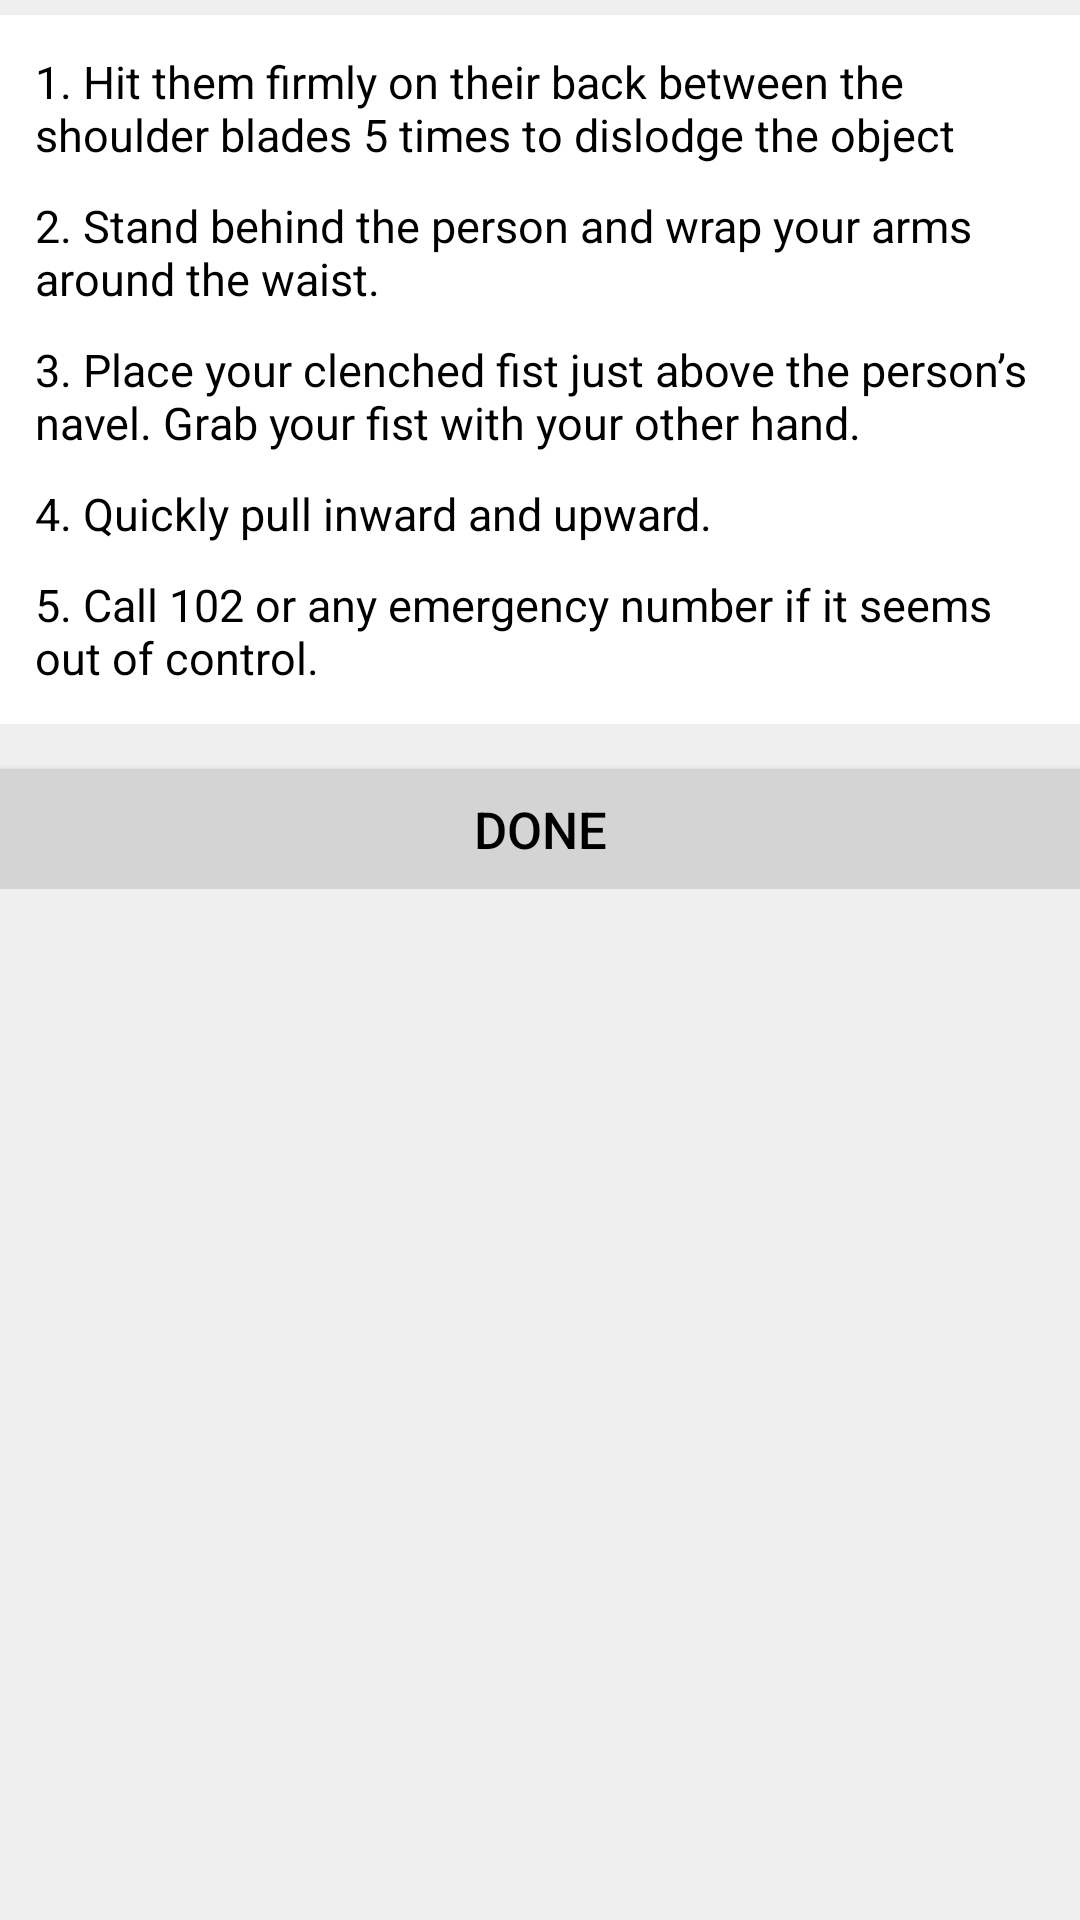

Write the Android layout XML for this screen, with the resource values it uses.
<!-- AndroidManifest.xml: application theme AppTheme -->
<!-- res/layout/activity_choking.xml -->
<?xml version="1.0" encoding="utf-8"?>
<LinearLayout xmlns:android="http://schemas.android.com/apk/res/android"
    xmlns:tools="http://schemas.android.com/tools"
    android:layout_width="match_parent"
    android:orientation="vertical"
    android:background="@color/background"
    android:layout_height="match_parent"
    android:paddingBottom="@dimen/activity_vertical_margin"
    android:paddingLeft="@dimen/activity_horizontal_margin"
    android:paddingRight="@dimen/activity_horizontal_margin"
    android:paddingTop="@dimen/activity_vertical_margin"
    tools:context="com.example.dell.lifesaver.Choking">

    <ScrollView
        android:id="@+id/scrollView1"
        android:layout_width="match_parent"
        android:layout_height="wrap_content">


        <LinearLayout
            android:layout_width="match_parent"
            android:layout_height="wrap_content"
            android:orientation="vertical">

            <LinearLayout
                android:layout_marginTop="5dp"
                android:padding="12dp"
                android:background="#FFF"
                android:orientation="vertical"
                android:layout_width="match_parent"
                android:layout_height="wrap_content">

                <TextView
                    android:id="@+id/textView2"
                    android:layout_width="wrap_content"
                    android:layout_height="wrap_content"
                    android:textColor="#000"
                    android:layout_alignLeft="@+id/scrollView1"
                    android:layout_below="@+id/scrollView1"
                    android:text="1. Hit them firmly on their back between the shoulder blades 5 times to dislodge the object "
                    android:textSize="15dp" />

                <TextView
                    android:id="@+id/textView3"
                    android:layout_width="wrap_content"
                    android:layout_height="wrap_content"
                    android:layout_alignLeft="@+id/textView2"
                    android:layout_below="@+id/textView2"
                    android:paddingTop="10dp"
                    android:textColor="#000"
                    android:text="2. Stand behind the person and wrap your arms around the waist."
                    android:textSize="15dp" />

                <TextView
                    android:id="@+id/textView4"
                    android:layout_width="wrap_content"
                    android:layout_height="wrap_content"
                    android:layout_alignLeft="@+id/textView3"
                    android:layout_below="@+id/textView3"
                    android:paddingTop="10dp"
                    android:textColor="#000"
                    android:text="3. Place your clenched fist just above the person’s navel. Grab your fist with your other hand."
                    android:textSize="15dp" />

                <TextView
                    android:id="@+id/textView5"
                    android:layout_width="wrap_content"
                    android:layout_height="wrap_content"
                    android:layout_alignLeft="@+id/textView4"
                    android:layout_below="@+id/textView4"
                    android:paddingTop="10dp"
                    android:textColor="#000"
                    android:text="4. Quickly pull inward and upward."
                    android:textSize="15sp" />

                <TextView
                    android:id="@+id/textView6"
                    android:layout_width="wrap_content"
                    android:layout_height="wrap_content"
                    android:layout_alignLeft="@+id/textView5"
                    android:layout_below="@+id/textView5"
                    android:paddingTop="10dp"
                    android:textColor="#000"
                    android:text="5. Call 102 or any emergency number if it seems out of control."
                    android:textSize="15dp" />

            </LinearLayout>


            <LinearLayout
                android:layout_width="match_parent"
                android:layout_height="wrap_content"
                android:orientation="vertical">

                <Button
                    android:layout_marginTop="15dp"
                    style="@style/Button"
                    android:onClick="Done"
                    android:text="Done" />
            </LinearLayout>

        </LinearLayout>
    </ScrollView>
</LinearLayout>
<!-- resources referenced by this layout -->
<resources>
  <color name="background">#efefef</color>
  <style name="Button">
          <item name="android:layout_width">match_parent</item>
          <item name="android:layout_height">40dp</item>
          <item name="android:textSize">17dp</item>
          <item name="android:textColor">#000</item>
          <item name="android:background">@color/button</item>
      </style>
  <color name="button">#d4d4d4</color>
</resources>
